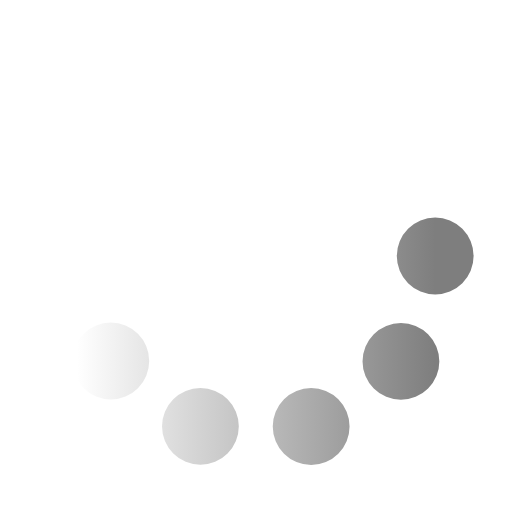
t = 0.00 s
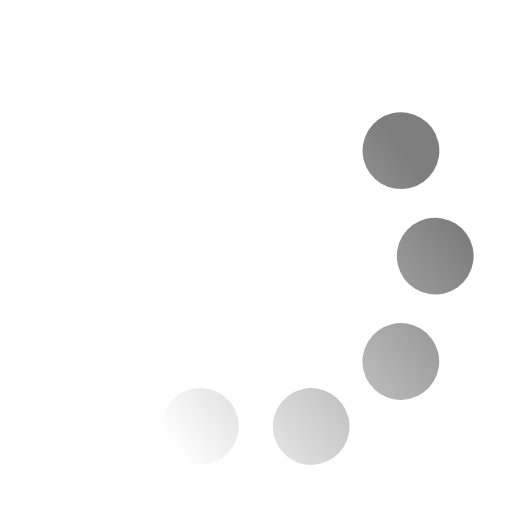
t = 0.33 s
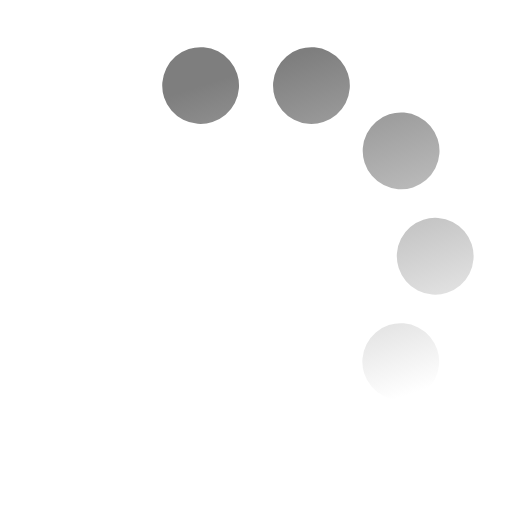
t = 0.67 s
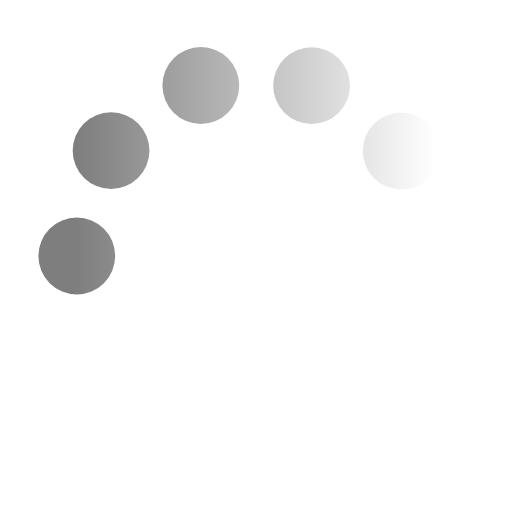
t = 1.00 s
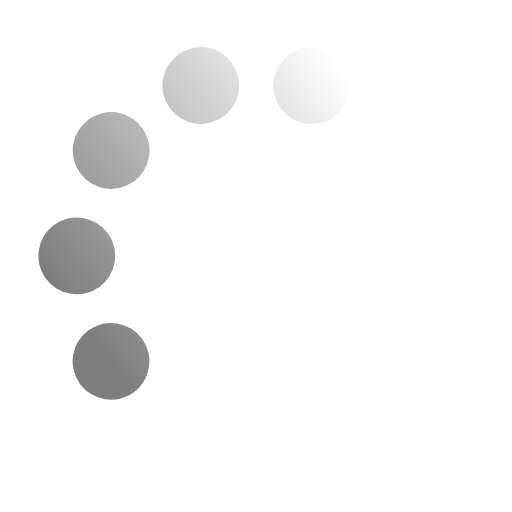
t = 1.33 s
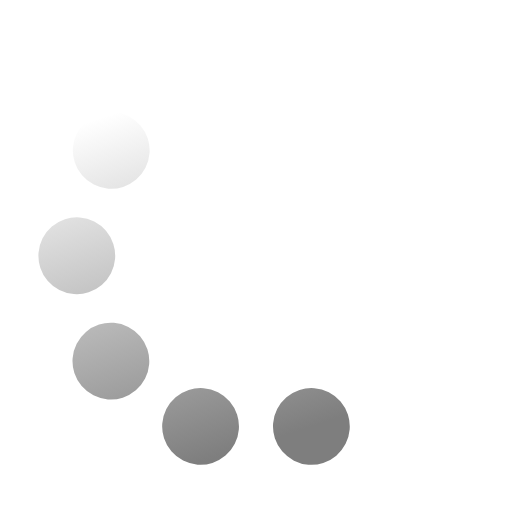
t = 1.67 s

The animated SVG that drew these frames (rendered in a browser with its animation timeline set to each time). Animation: 1 SMIL element (animateTransform=1); one cycle of 2.00 s, repeats indefinitely.

<svg xmlns='http://www.w3.org/2000/svg' viewBox='0 0 200 200'><linearGradient id='a9'><stop offset='0' stop-color='#7E7E7E' stop-opacity='0'></stop><stop offset='1' stop-color='#7E7E7E'></stop></linearGradient><circle fill='none' stroke='url(#a9)' stroke-width='30' stroke-linecap='round' stroke-dasharray='0 44 0 44 0 44 0 44 0 360' cx='100' cy='100' r='70' transform-origin='center'><animateTransform type='rotate' attributeName='transform' calcMode='discrete' dur='2' values='360;324;288;252;216;180;144;108;72;36' repeatCount='indefinite'></animateTransform></circle></svg>
